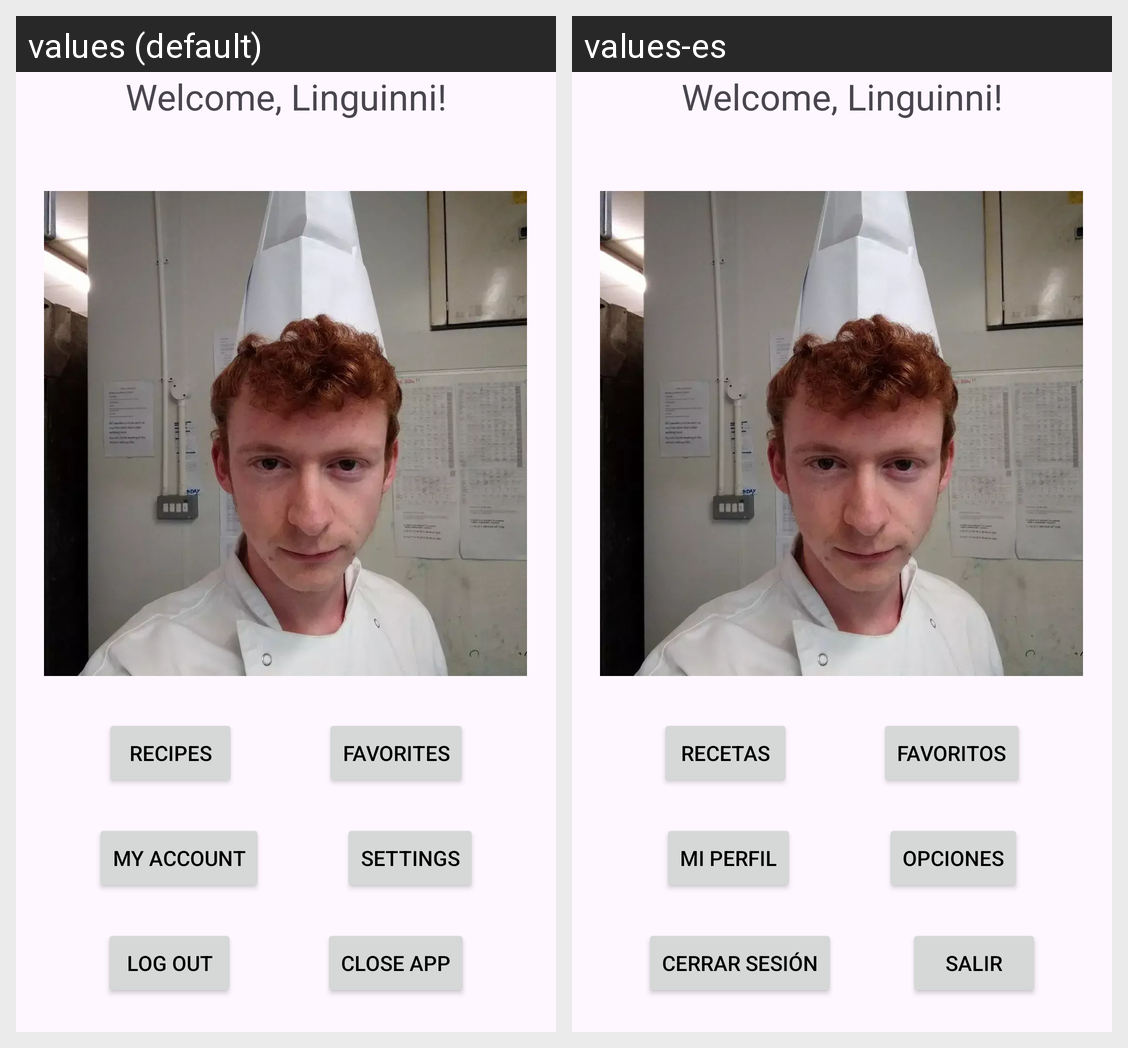

Translations of the strings shown on this Android screen, per locale in the grid:
Android screen res/layout/fragment_first.xml rendered under 2 locales, left to right: values (default), values-es. Device: Nexus 5 (rendered at 1080×1920; each locale shown at half size, 540×960, under a caption strip naming it); theme Theme.RatatouilleRecipebook.
Strings drawn on this screen, with the default value and each locale's value (text and hints the layout hard-codes, and strings that could not be matched under every locale, appear in the picture but are not listed):

welcome_user
  values: Welcome, Linguinni!
  values-es: Welcome, Linguinni!  [not translated; the default value is used]

recipes
  values: Recipes
  values-es: Recetas

favorites
  values: Favorites
  values-es: Favoritos

my_account
  values: My Account
  values-es: Mi Perfil

settings
  values: Settings
  values-es: Opciones

log_out
  values: Log Out
  values-es: Cerrar Sesión

close_app
  values: Close App
  values-es: Salir
